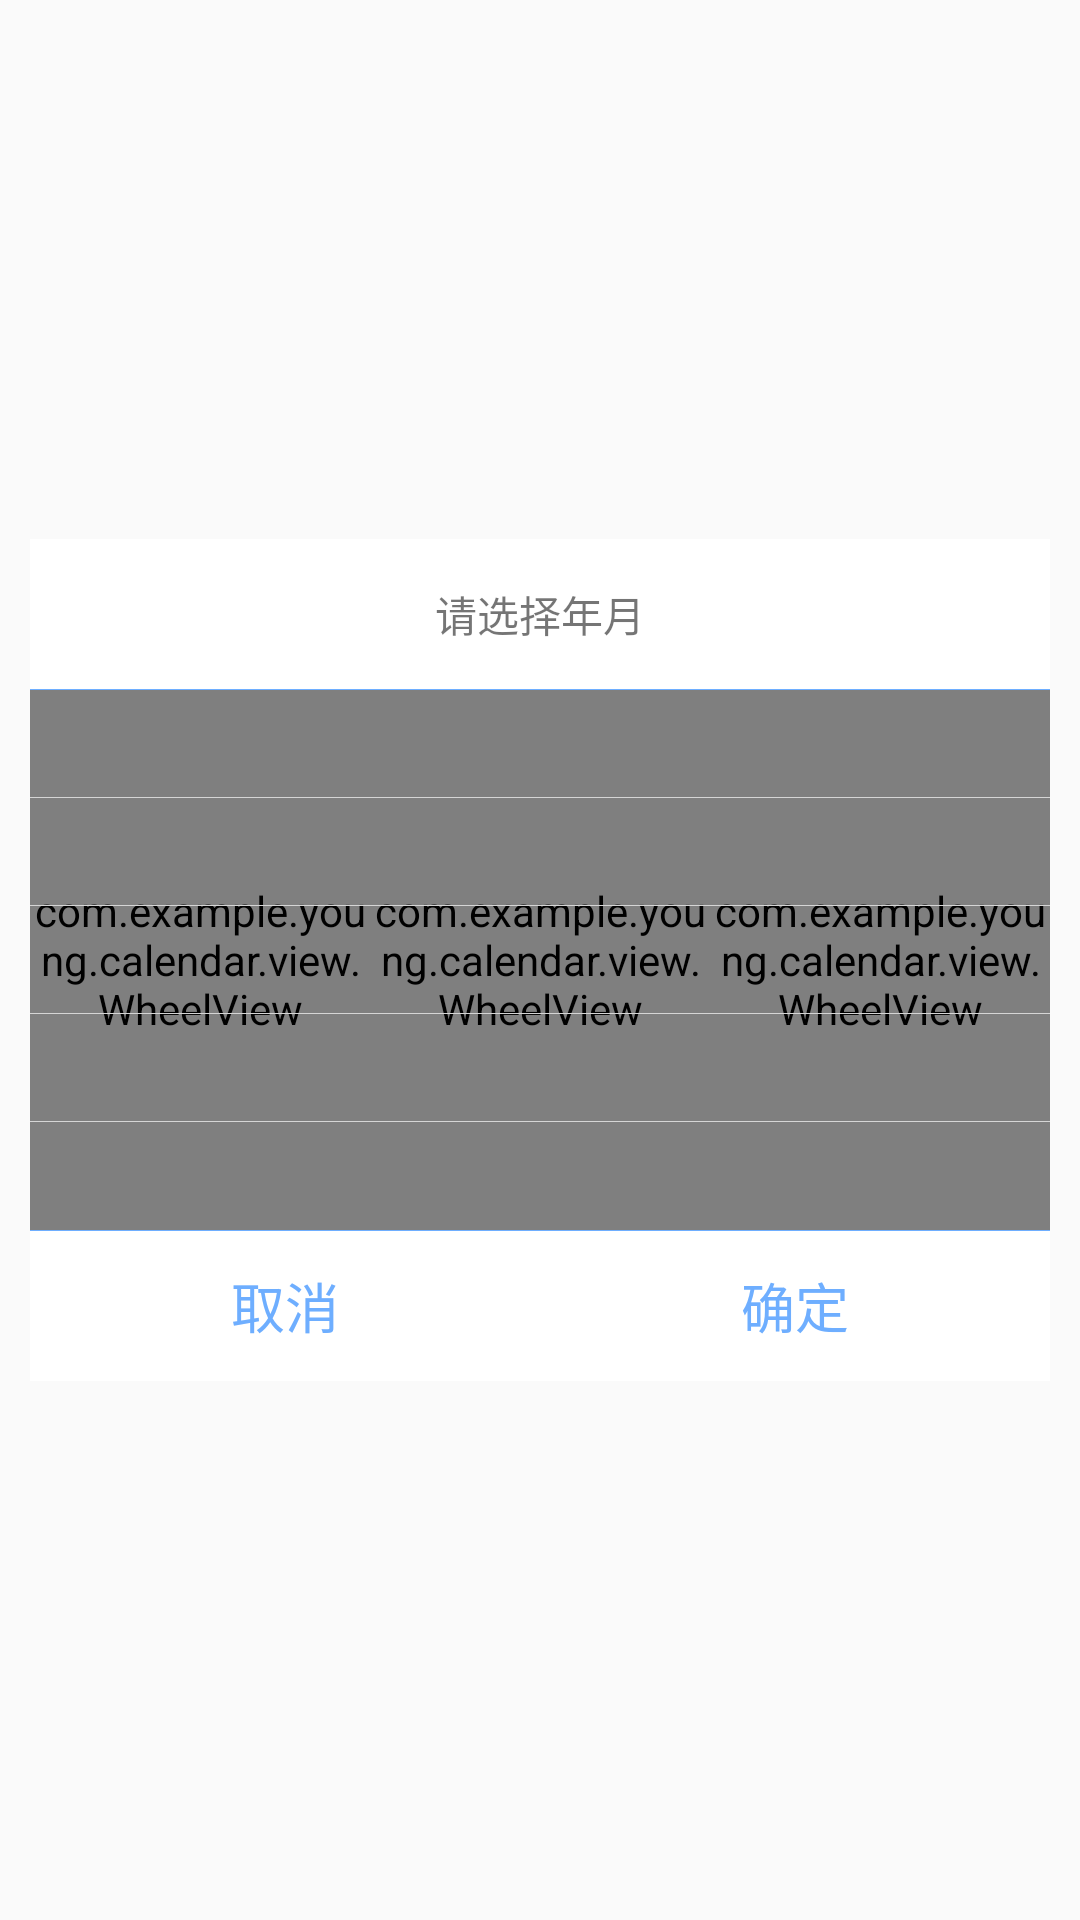

Android layout source for this screen:
<!-- AndroidManifest.xml: application theme AppTheme -->
<!-- res/layout/birthday.xml -->
<?xml version="1.0" encoding="utf-8"?>

<LinearLayout xmlns:android="http://schemas.android.com/apk/res/android"
    android:id="@+id/linout_date"
    android:layout_width="match_parent"
    android:layout_height="match_parent"
    android:paddingLeft="10dp"
    android:paddingRight="10dp"
    android:gravity="center"
    android:orientation="vertical">
   
    <TextView
        android:background="@android:color/white"
        android:id="@+id/tv_date_title"
        android:layout_width="match_parent"
        android:layout_height="50dp"
        android:clickable="true"
        android:layout_gravity="center"
        android:gravity="center"
        android:text="请选择年月" />

    <View
        android:layout_width="match_parent"
        android:layout_height="1px"
        android:background="@color/main_color" />

    <FrameLayout
        android:background="@android:color/white"
        android:layout_width="match_parent"
        android:layout_height="wrap_content">

        <LinearLayout
            android:layout_width="match_parent"
            android:layout_height="180dp"
            android:gravity="center"
            android:orientation="horizontal">

            <com.example.young.calendar.view.WheelView
                android:id="@+id/year"
                android:layout_width="0dp"
                android:layout_height="match_parent"
                android:layout_weight="1" />

            <com.example.young.calendar.view.WheelView
                android:id="@+id/month"
                android:layout_width="0dp"
                android:layout_height="match_parent"
                android:layout_weight="1" />

            <com.example.young.calendar.view.WheelView
                android:id="@+id/day"
                android:layout_width="0dp"
                android:layout_height="match_parent"
                android:layout_weight="1" />
        </LinearLayout>

        <LinearLayout
            android:layout_width="match_parent"
            android:layout_height="180dp"
            android:orientation="vertical">

            <View
                android:layout_width="match_parent"
                android:layout_height="0dp"
                android:layout_weight="1"
                android:background="@android:color/transparent" />

            <View
                android:layout_width="match_parent"
                android:layout_height="0.25dp"
                android:background="#d5d5d5" />

            <View
                android:layout_width="match_parent"
                android:layout_height="0dp"
                android:layout_weight="1"
                android:background="@android:color/transparent" />

            <View
                android:layout_width="match_parent"
                android:layout_height="0.25dp"
                android:background="#d5d5d5" />

            <View
                android:layout_width="match_parent"
                android:layout_height="0dp"
                android:layout_weight="1"
                android:background="@android:color/transparent" />

            <View
                android:layout_width="match_parent"
                android:layout_height="0.25dp"
                android:background="#d5d5d5" />

            <View
                android:layout_width="match_parent"
                android:layout_height="0dp"
                android:layout_weight="1"
                android:background="@android:color/transparent" />

            <View
                android:layout_width="match_parent"
                android:layout_height="0.25dp"
                android:background="#d5d5d5" />

            <View
                android:layout_width="match_parent"
                android:layout_height="0dp"
                android:layout_weight="1"
                android:background="@android:color/transparent" />

        </LinearLayout>
    </FrameLayout>

    <View
        android:layout_width="match_parent"
        android:layout_height="1px"
        android:background="@color/main_color" />

    <LinearLayout
        android:layout_width="match_parent"
        android:layout_height="50dp"
        android:orientation="horizontal">

        <TextView
            android:id="@+id/cancel"
            android:layout_width="0dp"
            android:background="@drawable/main_home_item_bg"
            android:layout_height="match_parent"
            android:layout_weight="1"
            android:gravity="center"
            android:text="取消"
            android:textColor="@color/main_color"
            android:textSize="18sp" />

        <TextView
            android:id="@+id/submit"
            android:layout_width="0dp"
            android:background="@drawable/main_home_item_bg"
            android:layout_height="match_parent"
            android:layout_weight="1"
            android:gravity="center"
            android:text="确定"
            android:textColor="@color/main_color"
            android:textSize="18sp" />
    </LinearLayout>
</LinearLayout>
<!-- resources referenced by this layout -->
<resources>
  <color name="main_color">#6eaeff</color>
  <!-- drawable main_home_item_bg (drawable) -->
  <?xml version="1.0" encoding="utf-8"?>
  
  <selector xmlns:android="http://schemas.android.com/apk/res/android" >
      <item android:state_selected="true">
          <shape >
              <solid android:color="#cfcfcf"/>
          </shape>
      </item>
  	<item android:state_pressed="true">
  	    <shape >
  	        <solid android:color="#cfcfcf"/>
  	    </shape>
  	</item>
  	<item >
  	    <shape >
  	        <solid android:color="#ffffff"/>
  	    </shape>
  	</item>
  </selector>
  <style name="AppTheme" parent="Theme.AppCompat.Light.DarkActionBar">
          
          <item name="colorPrimary">@color/colorPrimary</item>
          <item name="colorPrimaryDark">@color/colorPrimaryDark</item>
          <item name="colorAccent">@color/colorAccent</item>
      </style>
  <color name="colorPrimary">#3F51B5</color>
  <color name="colorPrimaryDark">#303F9F</color>
  <color name="colorAccent">#FF4081</color>
</resources>
